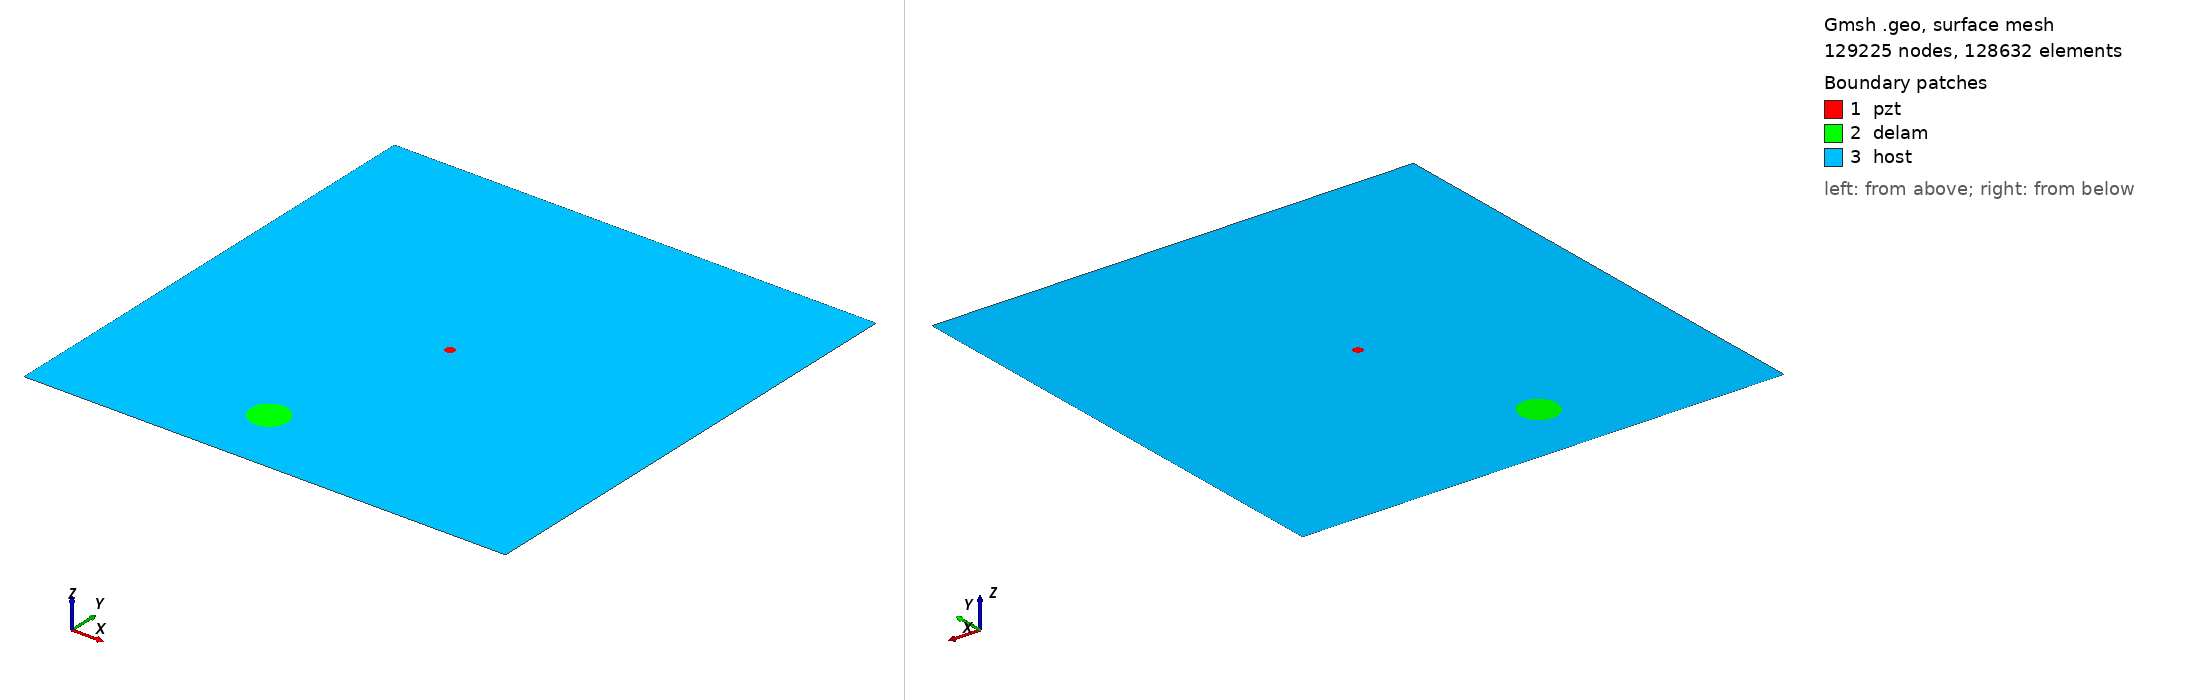

Gmsh geometry script, surface-meshed: 129225 nodes, 128632 surface elements. Boundary patches (legend numbers): 1 pzt, 2 delam, 3 host. Left view from above one corner, right view from below the opposite corner. Legend entries are the model's physical surfaces. The drawing asked Gmsh for element sizes between 1% and 20% of the model's largest extent; the script's own settings can give other sizes.

=== m2_rand_single_delam_338.geo (drawn) ===
SetFactory("OpenCASCADE");
L=0.500000; 
W=0.500000; 
a=0.019914; 
b=0.019057; 
x=0.200040; 
y=0.070928; 
alpha=0.675375 *Pi; 
r=0.005000; 
xpzt=0.250000; 
ypzt=0.250000; 
//+
Point(1) = {0, 0, 0, 1.0};
//+
Point(2) = {L, 0, 0, 1.0};
//+
Point(3) = {L, W, 0, 1.0};
//+
Point(4) = {0, W, 0, 1.0};
//+
Line(1) = {1, 2};
//+
Line(2) = {2, 3};
//+
Line(3) = {3, 4};
//+
Line(4) = {4, 1};
//+
Circle(5) = {xpzt, ypzt, -0, r, 0, 2*Pi};
//+
Ellipse(6) = {x, y, -0, a, b, 0, 2*Pi};
//+
Rotate {{0, 0, 1}, {x, y, 0}, alpha} {
  Curve{6}; 
}
//+
Curve Loop(1) = {4, 1, 2, 3};
//+
Curve Loop(2) = {6};
//+
Curve Loop(3) = {5};
//+
Curve Loop(4) = {6};
//+
Curve Loop(5) = {5};
//+
Plane Surface(1) = {5};
//+
Plane Surface(2) = {4};
//+
Plane Surface(3) = {1, 2, 3};
//+
Point(9) = {xpzt, ypzt, 0, 1.0};
//+
Point{9} In Surface {1};// mesh node at centre of pzt
//+
Physical Surface("pzt") = {1};
//+
Physical Surface("delam") = {2};
//+
Physical Surface("host") = {3};

Mesh.Algorithm = 6; // Frontal
Mesh.CharacteristicLengthFactor = 0.034000;
Mesh.CharacteristicLengthMin = 0.001000;
Mesh.CharacteristicLengthMax = 0.200000;
Mesh.RecombineAll = 1; // Apply recombination algorithm
Mesh.SubdivisionAlgorithm = 1; // 1: all quadrangles
Mesh.Smoothing = 1;
